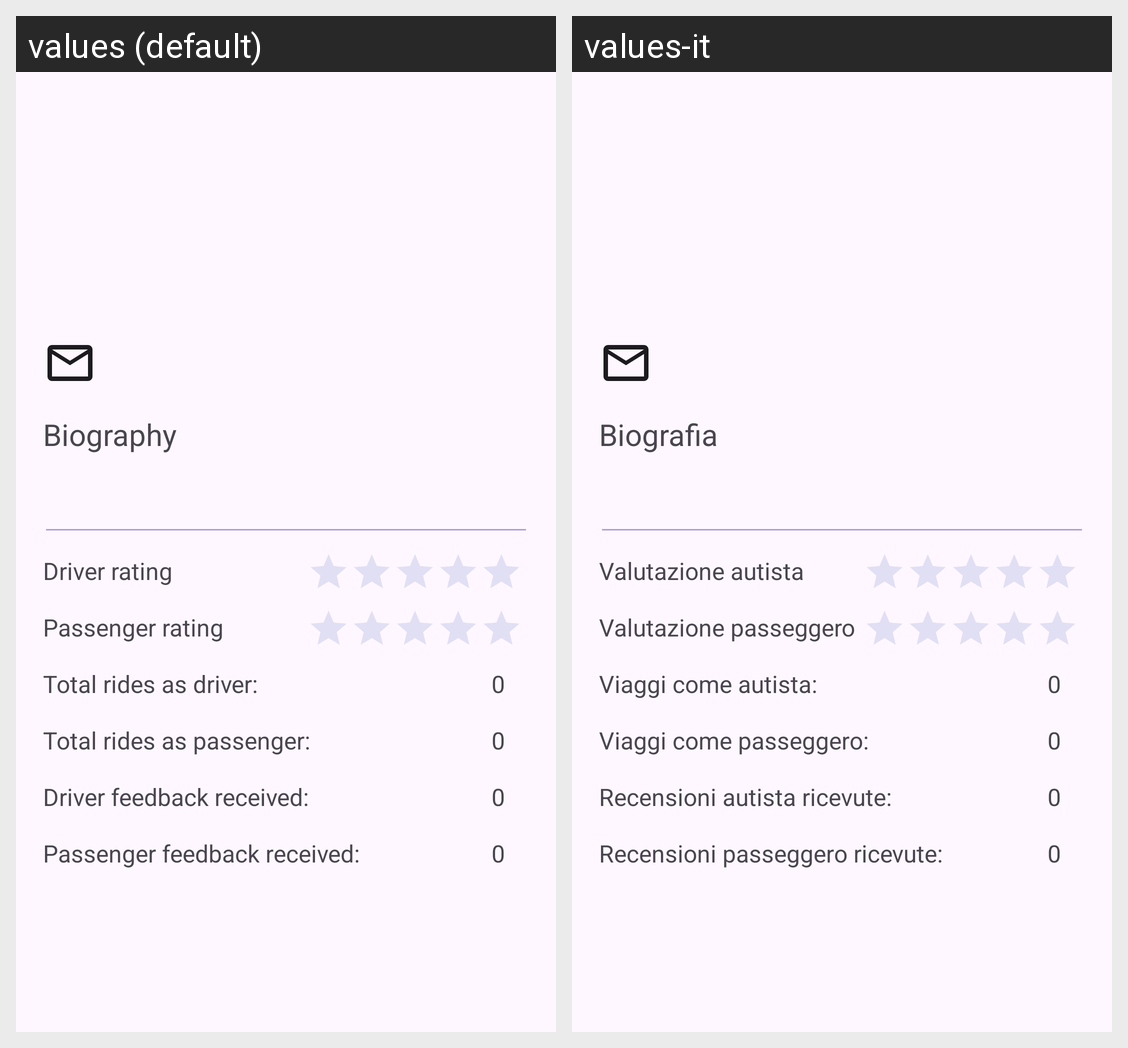

The same Android screen rendered under two of its app's locales, left to right. List the strings drawn on it with the default value and each locale's translation.
Android screen res/layout/profile_base_info.xml rendered under 2 locales, left to right: values (default), values-it. Device: Nexus 5 (rendered at 1080×1920; each locale shown at half size, 540×960, under a caption strip naming it); theme Theme.Carpooling.
Strings drawn on this screen, with the default value and each locale's value (text and hints the layout hard-codes, and strings that could not be matched under every locale, appear in the picture but are not listed):

label_profile_bio
  values: Biography
  values-it: Biografia

label_profile_driver_rating
  values: Driver rating
  values-it: Valutazione autista

label_profile_passenger_rating
  values: Passenger rating
  values-it: Valutazione passeggero

label_profile_driver_ride_count
  values: Total rides as driver:
  values-it: Viaggi come autista:

label_profile_passenger_ride_count
  values: Total rides as passenger:
  values-it: Viaggi come passeggero:

label_profile_driver_feedback_count
  values: Driver feedback received:
  values-it: Recensioni autista ricevute:

label_profile_passenger_feedback_count
  values: Passenger feedback received:
  values-it: Recensioni passeggero ricevute:
